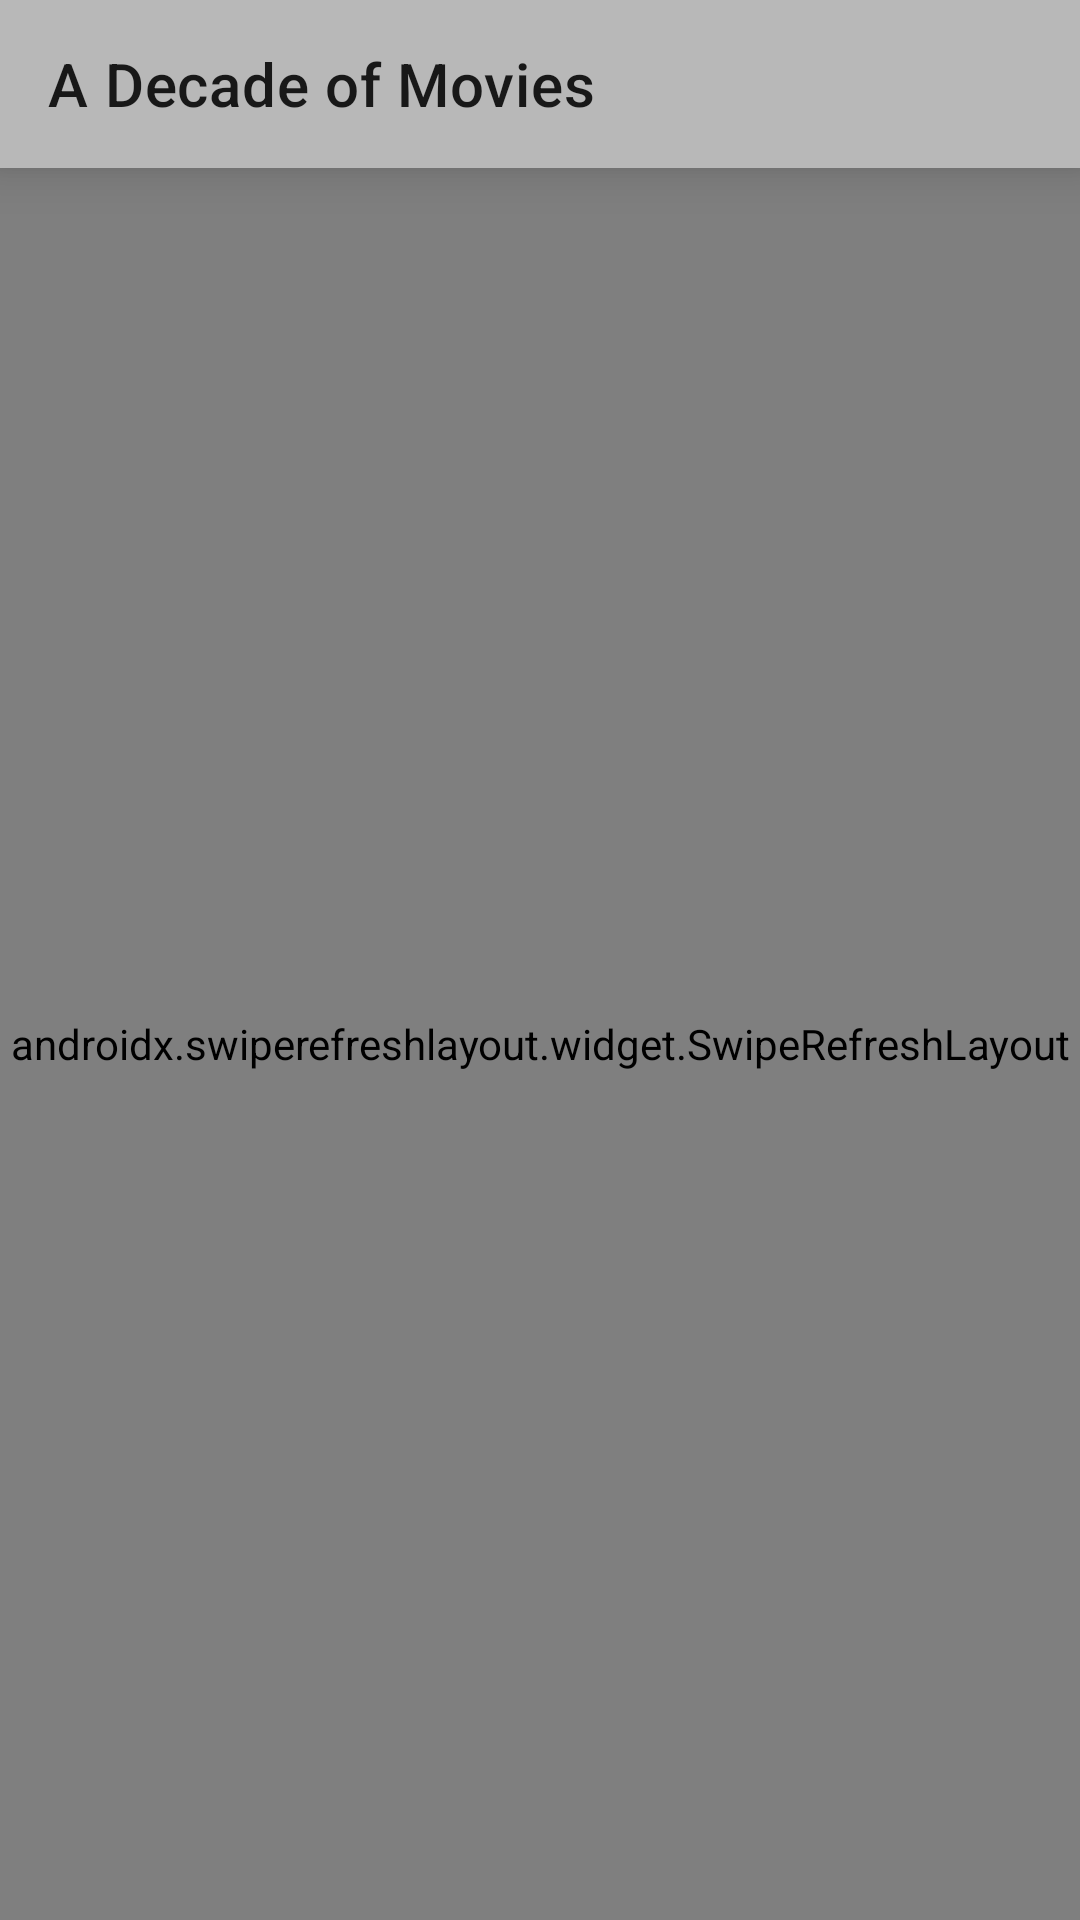

Produce the Android XML layout that renders to this screen, including the resource entries it uses.
<!-- AndroidManifest.xml: application theme AppTheme -->
<!-- res/layout/fragment_movies.xml -->
<?xml version="1.0" encoding="utf-8"?>

<androidx.constraintlayout.widget.ConstraintLayout
    xmlns:android="http://schemas.android.com/apk/res/android"
    xmlns:tools="http://schemas.android.com/tools"
    android:layout_width="match_parent"
    android:layout_height="match_parent"
    xmlns:app="http://schemas.android.com/apk/res-auto"
    tools:context=".ui.moviesearch.MovieSearchFragment">
        <androidx.appcompat.widget.Toolbar
            android:id="@+id/toolbar"
            android:layout_width="match_parent"
            android:layout_height="?attr/actionBarSize"
            app:layout_constraintBottom_toTopOf="@+id/movies_swipe_refresh"
            app:layout_constraintEnd_toEndOf="parent"
            app:layout_constraintStart_toStartOf="parent"
            app:layout_constraintTop_toTopOf="parent"
            android:elevation="@dimen/toolbar_elevation"
            style="@style/ActionBar"
            app:title="@string/app_name"/>
    <androidx.swiperefreshlayout.widget.SwipeRefreshLayout
        android:id="@+id/movies_swipe_refresh"
        android:layout_width="0dp"
        android:layout_height="0dp"
        app:layout_constraintTop_toBottomOf="@+id/toolbar"
        app:layout_constraintBottom_toBottomOf="parent"
        app:layout_constraintStart_toStartOf="parent"
        app:layout_constraintEnd_toEndOf="parent">
        <androidx.recyclerview.widget.RecyclerView
            android:id="@+id/rv_movies"
            android:layout_width="match_parent"
            android:layout_height="match_parent"
            app:layoutManager="androidx.recyclerview.widget.LinearLayoutManager"
            tools:listitem="@layout/row_year" />
    </androidx.swiperefreshlayout.widget.SwipeRefreshLayout>

</androidx.constraintlayout.widget.ConstraintLayout>
<!-- res/layout/row_year.xml (included above) -->
<?xml version="1.0" encoding="utf-8"?>

<RelativeLayout xmlns:android="http://schemas.android.com/apk/res/android"
    android:layout_width="match_parent"
    android:layout_height="wrap_content"
    xmlns:tools="http://schemas.android.com/tools">
    <TextView
        android:id="@+id/tv_year"
        android:layout_width="match_parent"
        android:layout_height="wrap_content"
        android:gravity="center"
        tools:text="2020"/>
</RelativeLayout>
<!-- resources referenced by this layout -->
<resources>
  <dimen name="toolbar_elevation">10dp</dimen>
  <string name="app_name">A Decade of Movies</string>
  <style name="ActionBar" parent="Theme.MaterialComponents.DayNight.DarkActionBar">
          <item name="android:background">@color/colorToolbar</item>
      </style>
  <style name="AppTheme" parent="Theme.MaterialComponents.DayNight">
          <item name="android:colorPrimary">@color/colorPrimary</item>
          <item name="android:colorPrimaryDark">@color/colorPrimaryDark</item>
          <item name="android:colorAccent">@color/colorAccent</item>
          <item name="android:toolbarStyle">@style/ActionBar</item>
          <item name="chipIconTint">@color/chipIconTint</item>
          <item name="android:indeterminateTint">@color/movies_update_progress_tint</item>
      </style>
  <color name="colorToolbar">#B8B8B8</color>
  <color name="colorPrimary">@android:color/white</color>
  <color name="colorPrimaryDark">@android:color/black</color>
  <color name="colorAccent">@android:color/white</color>
  <color name="chipIconTint">@android:color/darker_gray</color>
</resources>
